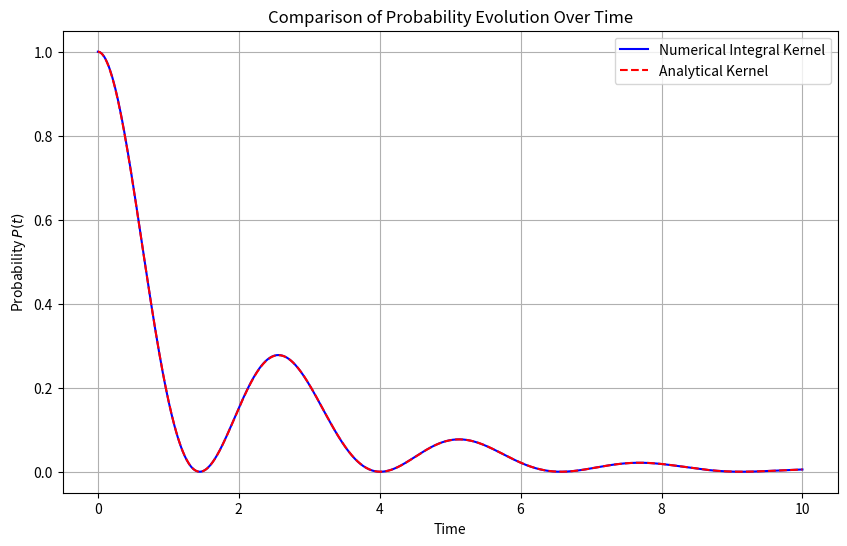

Recreate this plot in Python.
import numpy as np
import matplotlib.pyplot as plt
import scipy.integrate as spi

# Functions

def lorentzian_spectrum_normalized(g, k, omega_a, omega_0, omega):
    decay_rate_at_omega_0 = g**2 / (2 * np.pi) * k / ((omega_0 - omega_a)**2 + (k / 2)**2)
    return (g**2 / (2 * np.pi) * k / ((omega - omega_a)**2 + (k / 2)**2)) / decay_rate_at_omega_0

def kernel_integrand(omega, g, k, omega_a, omega_0, tau):
    return lorentzian_spectrum_normalized(g, k, omega_a, omega_0, omega) * np.exp(1j * (omega_0 - omega) * tau)

def compute_integral_kernel(g, k, omega_a, omega_0, tau):
    real_part = spi.quad(lambda x: np.real(kernel_integrand(x, g, k, omega_a, omega_0, tau)),
                         0, omega_a + 5 * k, limit=100)[0]
    imag_part = spi.quad(lambda x: np.imag(kernel_integrand(x, g, k, omega_a, omega_0, tau)),
                         0, omega_a + 5 * k, limit=100)[0]
    return real_part + 1j * imag_part

def analytical_kernel(g, k, omega_a, omega_0, tau):
    delta = omega_a - omega_0
    decay_rate = g**2 / (2 * np.pi) * k / ((omega_0 - omega_a)**2 + (k / 2)**2)
    return g**2 * np.exp(1j * delta * tau) * np.exp(-k * tau / 2) / decay_rate

def convolution_integral(c_e, k_values, dt, n):
    integral = 0
    for m in range(n):
        integral += (k_values[n-m] * c_e[m] + k_values[n-m-1] * c_e[m+1]) * dt / 2  # Trapezoidal rule
    return integral

# Solve the integro-differential equation and compute probability P(t)
def compute_probability(g, k, omega_a, omega_0, T=10.0, dt=0.01, method="integral"):
    N = int(T / dt)  # Number of time steps
    taus = np.linspace(0, T, N)

    # Select kernel method
    if method == "integral":
        kernels = np.array([compute_integral_kernel(g, k, omega_a, omega_0, tau) for tau in taus])
    elif method == "analytical":
        kernels = np.array([analytical_kernel(g, k, omega_a, omega_0, tau) for tau in taus])
    else:
        raise ValueError("Invalid method. Choose 'integral' or 'analytical'.")

    # Initialize c_e(t)
    c_e = np.zeros(N, dtype=complex)
    c_e[0] = 1.0  # Initial condition: c_e(0) = 1

    # Runge-Kutta 4 method
    for n in range(1, N):
        t_n = n * dt

        # Define the function f(t, c) = -∫ k(t-s) c(s) ds
        def f(t, c):
            return -convolution_integral(c_e, kernels, dt, n)

        # RK4 steps
        k1 = dt * f(t_n, c_e[n-1])
        k2 = dt * f(t_n + dt/2, c_e[n-1] + k1/2)
        k3 = dt * f(t_n + dt/2, c_e[n-1] + k2/2)
        k4 = dt * f(t_n + dt, c_e[n-1] + k3)

        c_e[n] = c_e[n-1] + (k1 + 2*k2 + 2*k3 + k4) / 6

    # Compute probability P(t) = |c_e(t)|^2
    P_t = np.abs(c_e)**2
    return taus, P_t

# Parameters
g = 1
k = 1
delta = 0
omega_a = 10
omega_0 = omega_a - delta

# Compute probability using both methods
taus_integral, P_t_integral = compute_probability(g, k, omega_a, omega_0, method="integral")
taus_analytical, P_t_analytical = compute_probability(g, k, omega_a, omega_0, method="analytical")

# Plot Probability P(t) for both methods
plt.figure(figsize=(10, 6))
plt.plot(taus_integral, P_t_integral, label='Numerical Integral Kernel', color='b', linestyle='-')
plt.plot(taus_analytical, P_t_analytical, label='Analytical Kernel', color='r', linestyle='--')
plt.xlabel('Time')
plt.ylabel('Probability $P(t)$')
plt.title('Comparison of Probability Evolution Over Time')
plt.legend()
plt.grid(True)
plt.show()
